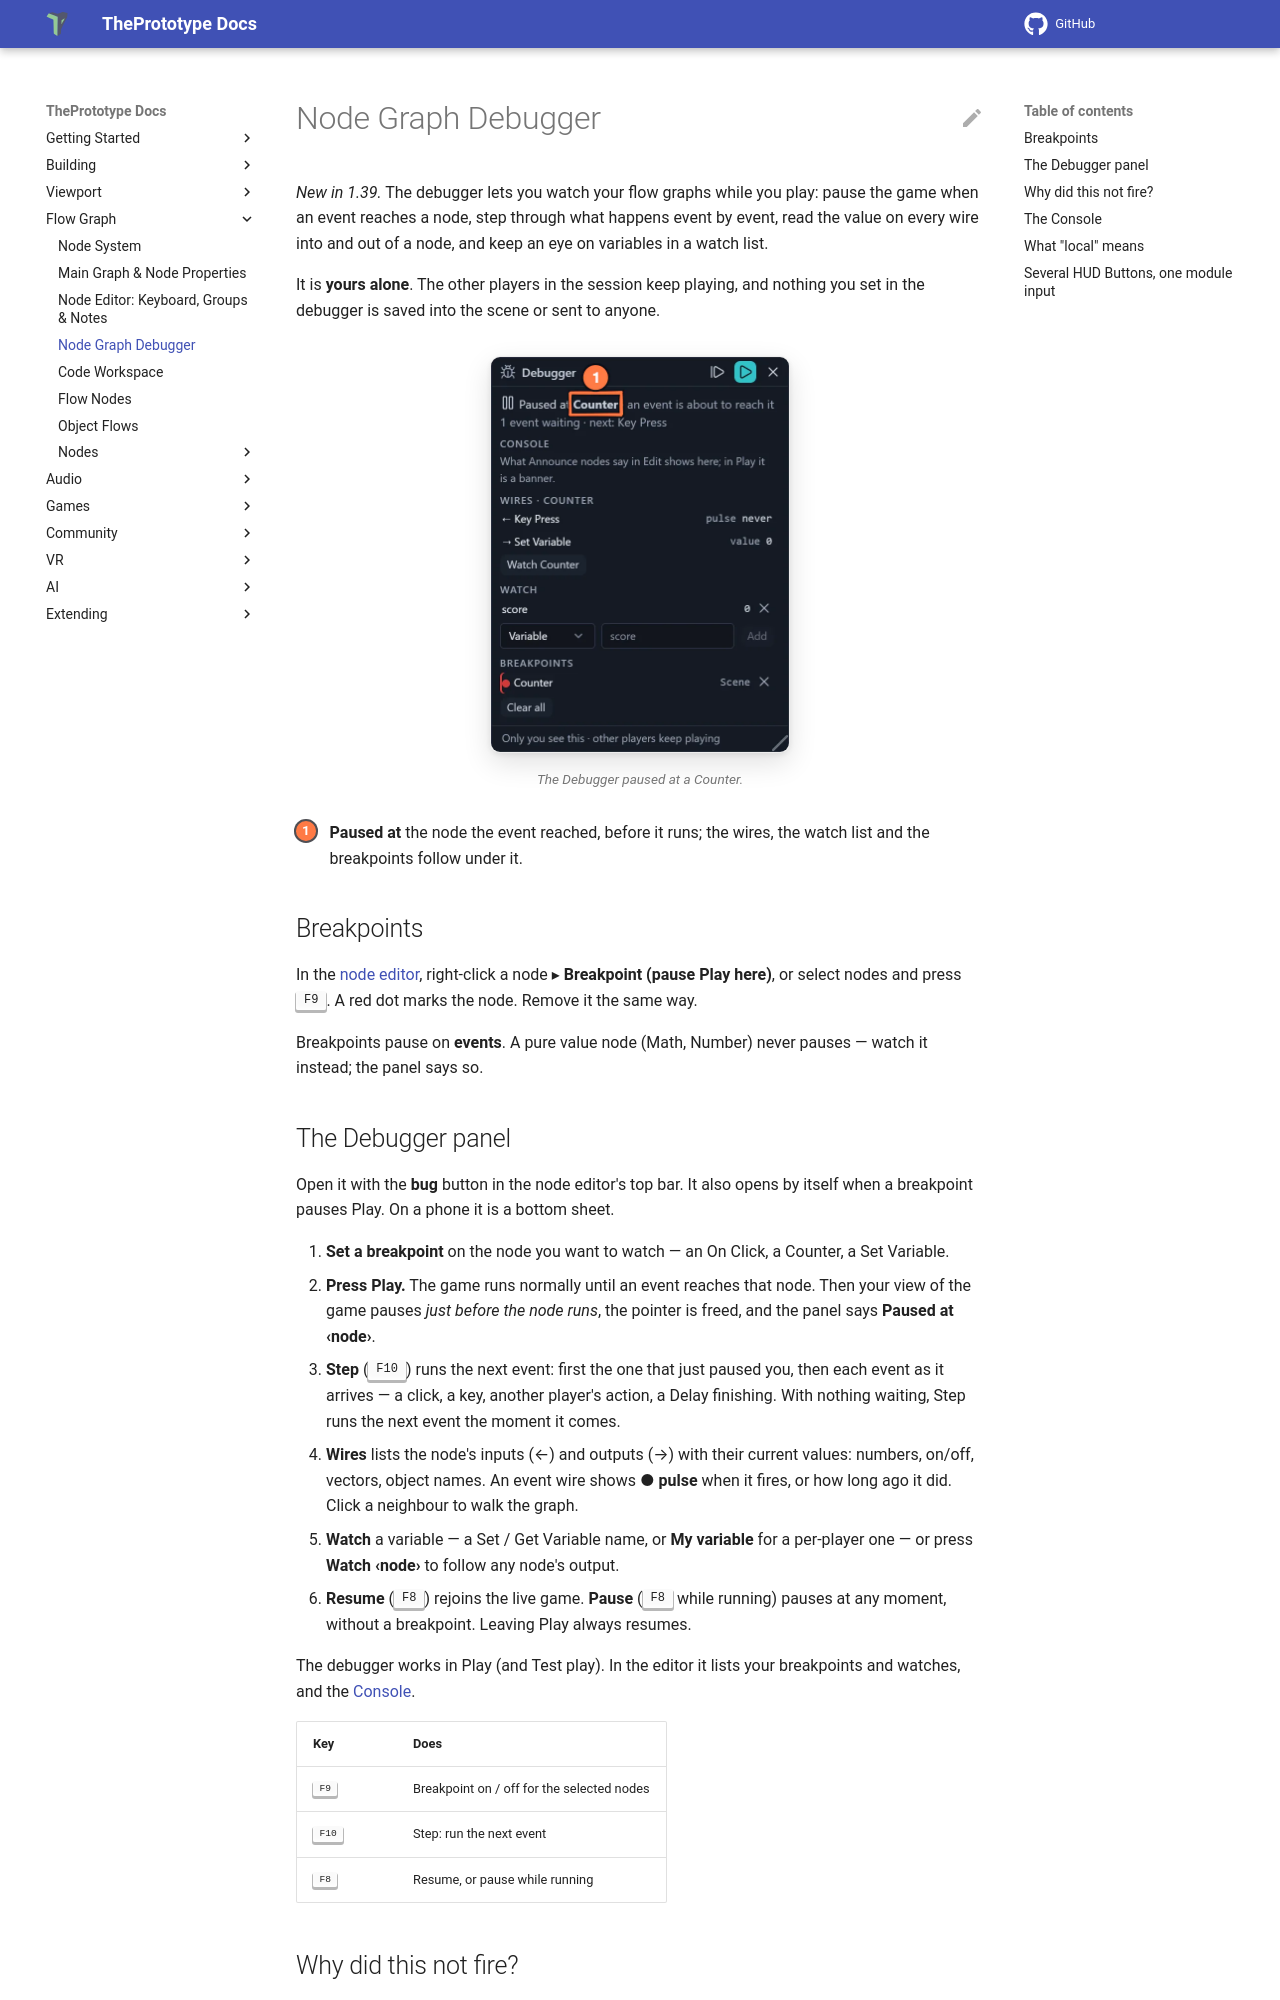

repository: theprototype-app/docs · page: debugger/index.html · generator: mkdocs

# Node Graph Debugger

*New in 1.39.* The debugger lets you watch your flow graphs while you play: pause the game when an event reaches a
node, step through what happens event by event, read the value on every wire into and out of a node, and keep an eye
on variables in a watch list.

It is **yours alone**. The other players in the session keep playing, and nothing you set in the debugger is saved
into the scene or sent to anyone.

![The Debugger paused at the Counter: the Key Press wire into it shows a pulse, its output wire into Set Variable reads its count, the watch list follows the score variable and the Counter's breakpoint is listed. 1: Paused at.](img/debugger/paused-dark.webp){ .shot width="300" height="398" loading=lazy }
/// caption
The Debugger paused at a Counter.
///

<div class="shot-key" markdown>
1. **Paused at** the node the event reached, before it runs; the wires, the watch list and the breakpoints follow under it.
</div>

## Breakpoints

In the [node editor](node-system.md), right-click a node ▸ **Breakpoint (pause Play here)**, or select nodes and press
<kbd>F9</kbd>. A red dot marks the node. Remove it the same way.

Breakpoints pause on **events**. A pure value node (Math, Number) never pauses — watch it instead; the panel says so.

## The Debugger panel

Open it with the **bug** button in the node editor's top bar. It also opens by itself when a breakpoint pauses Play. On
a phone it is a bottom sheet.

1. **Set a breakpoint** on the node you want to watch — an On Click, a Counter, a Set Variable.
2. **Press Play.** The game runs normally until an event reaches that node. Then your view of the game pauses *just
   before the node runs*, the pointer is freed, and the panel says **Paused at ‹node›**.
3. **Step** (<kbd>F10</kbd>) runs the next event: first the one that just paused you, then each event as it arrives — a
   click, a key, another player's action, a Delay finishing. With nothing waiting, Step runs the next event the moment
   it comes.
4. **Wires** lists the node's inputs (←) and outputs (→) with their current values: numbers, on/off, vectors, object
   names. An event wire shows **● pulse** when it fires, or how long ago it did. Click a neighbour to walk the graph.
5. **Watch** a variable — a Set / Get Variable name, or **My variable** for a per-player one — or press
   **Watch ‹node›** to follow any node's output.
6. **Resume** (<kbd>F8</kbd>) rejoins the live game. **Pause** (<kbd>F8</kbd> while running) pauses at any moment,
   without a breakpoint. Leaving Play always resumes.

The debugger works in Play (and Test play). In the editor it lists your breakpoints and watches, and the
[Console](#the-console).

| Key | Does |
|---|---|
| <kbd>F9</kbd> | Breakpoint on / off for the selected nodes |
| <kbd>F10</kbd> | Step: run the next event |
| <kbd>F8</kbd> | Resume, or pause while running |
